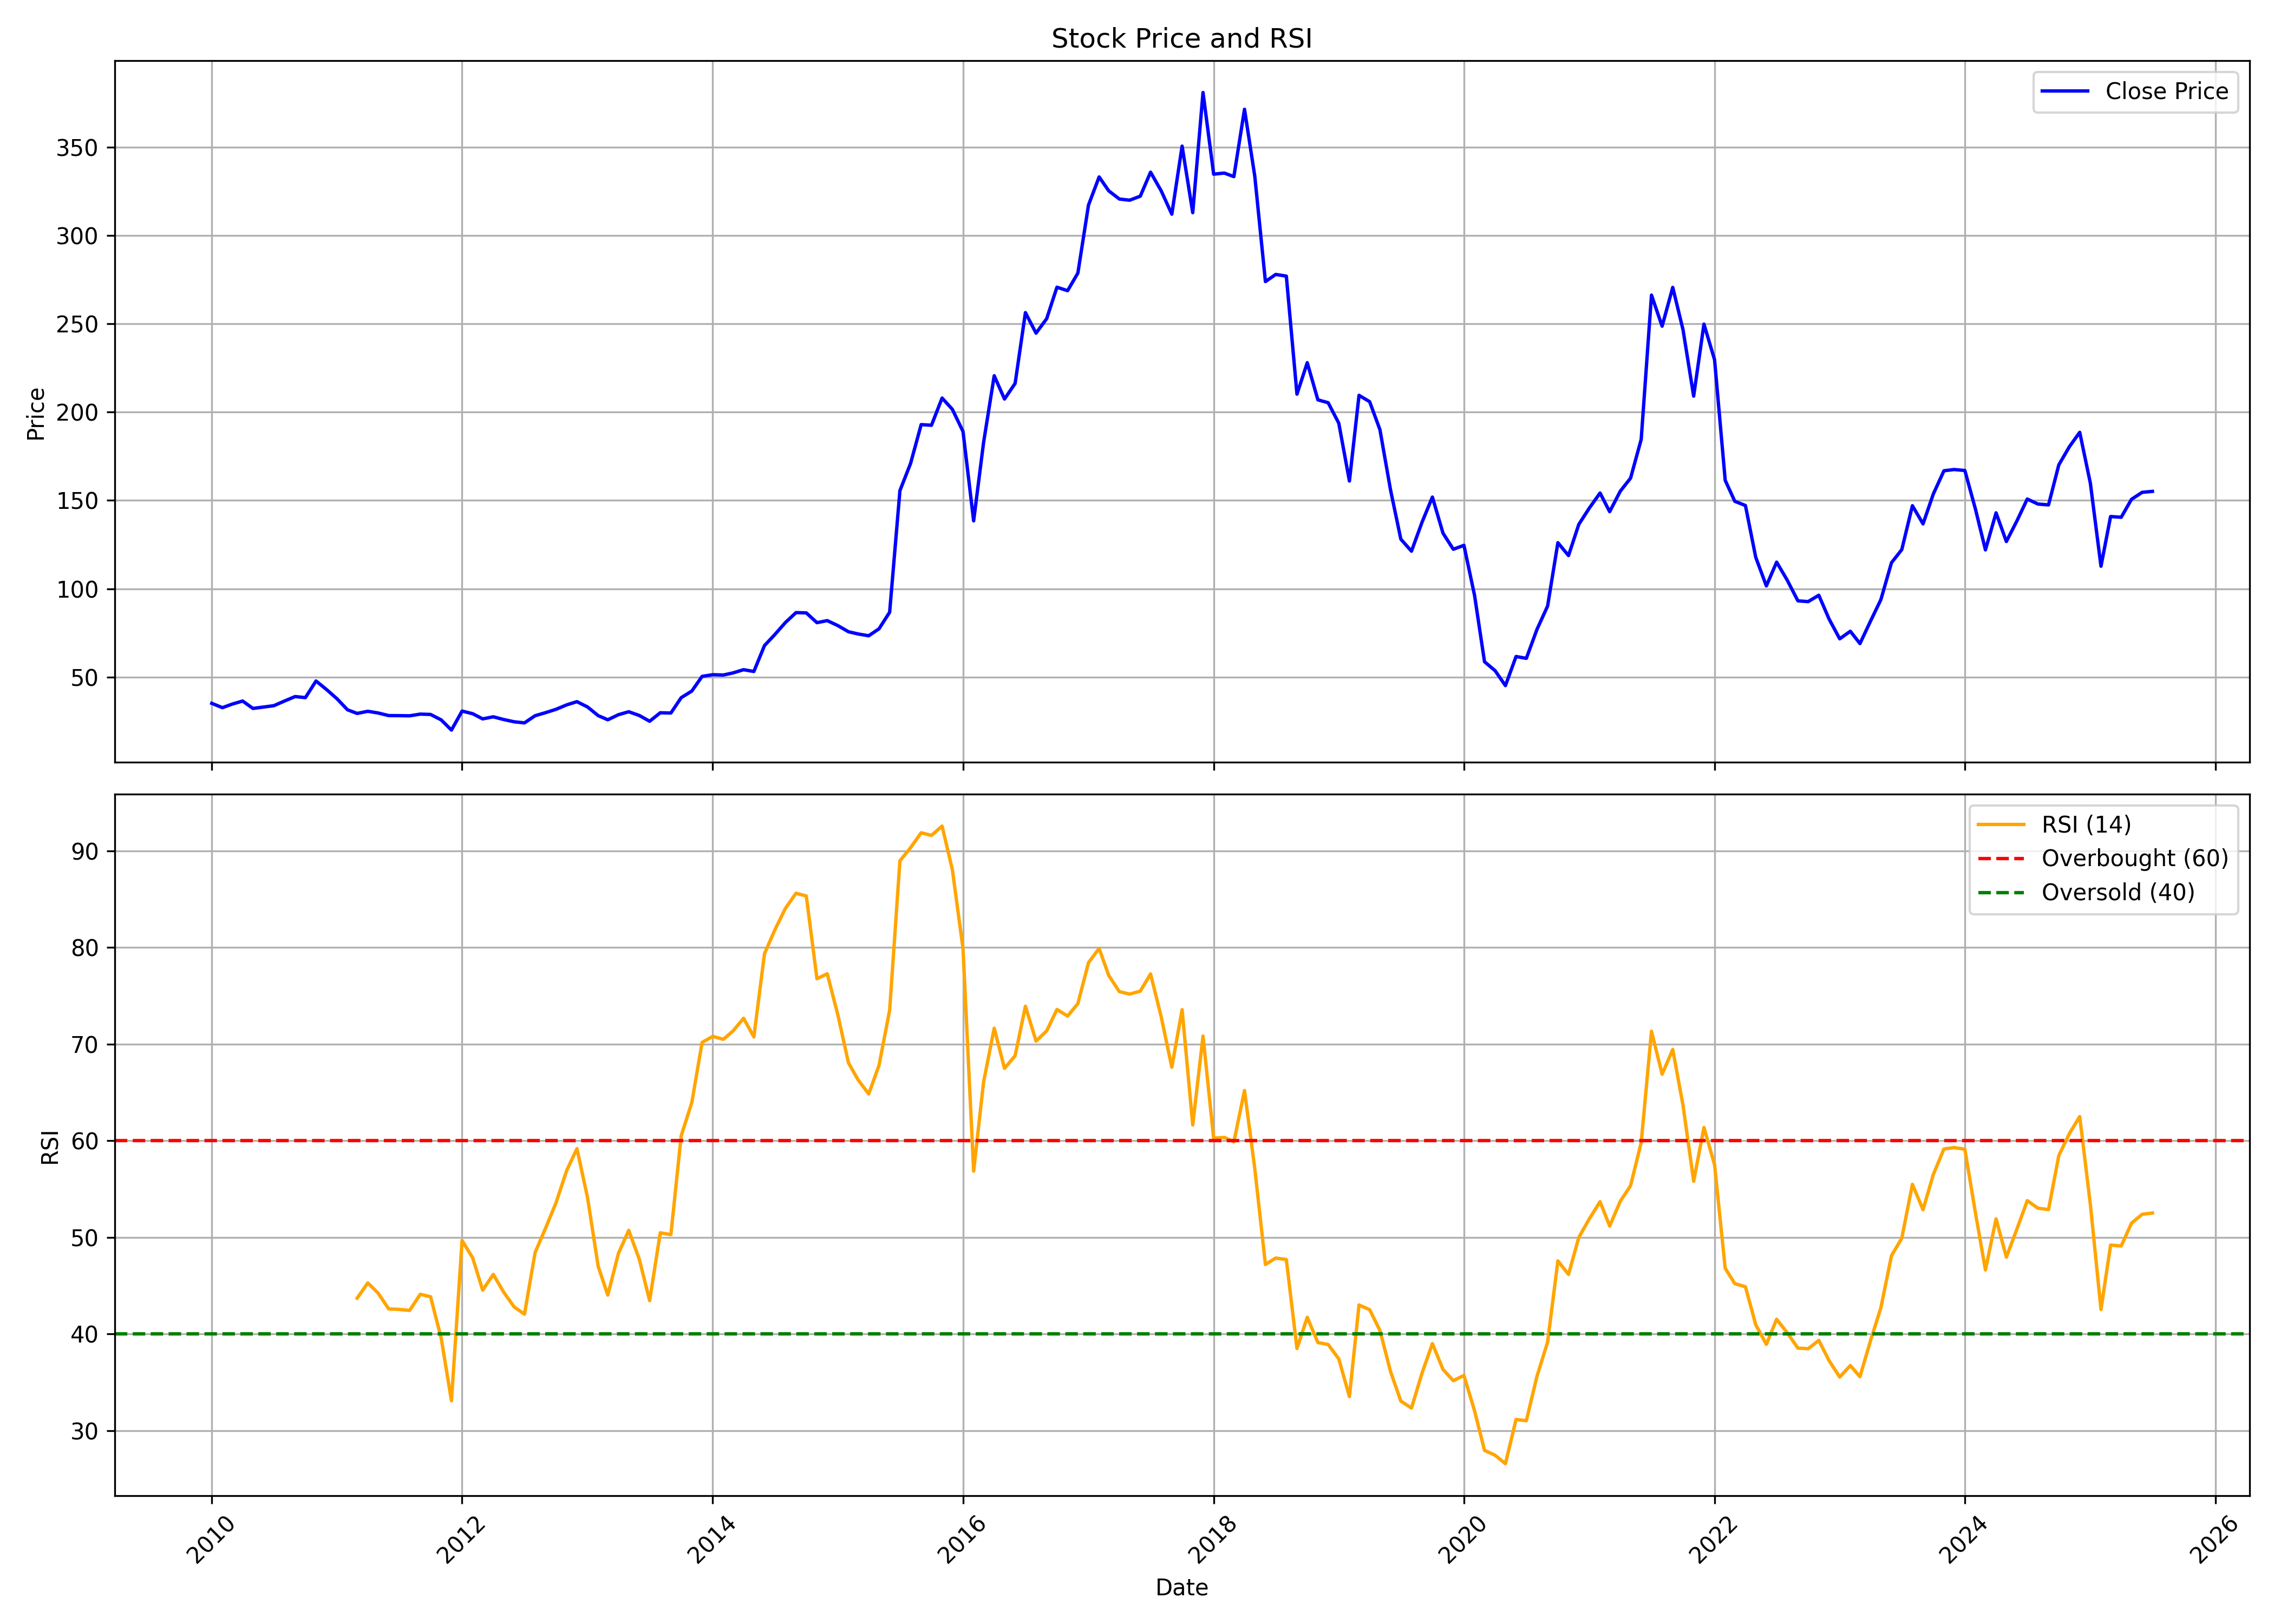

Source data for this figure (header and first rows):
, date, symbol, open, high, low, close, volume, rsi
0, 2010-01-01, HIMATSEIDE, 35.88, 45.24, 34.07, 35.19, 12374453, 
1, 2010-02-01, HIMATSEIDE, 34.93, 38.04, 31.61, 32.73, 1100642, 
2, 2010-03-01, HIMATSEIDE, 32.73, 41.4, 32.43, 34.72, 3935979, 
3, 2010-04-01, HIMATSEIDE, 34.8, 39.37, 34.16, 36.48, 2246078, 
4, 2010-05-01, HIMATSEIDE, 36.53, 36.74, 31.05, 32.3, 1311235, 
5, 2010-06-01, HIMATSEIDE, 32.78, 34.54, 29.33, 33.08, 1435614, 
6, 2010-07-01, HIMATSEIDE, 33.42, 36.66, 32.22, 33.85, 1970002, 
7, 2010-08-01, HIMATSEIDE, 33.12, 37.86, 32.22, 36.48, 3740541, 
8, 2010-09-01, HIMATSEIDE, 36.68, 40.58, 36.46, 39.02, 3304343, 
9, 2010-10-01, HIMATSEIDE, 39.19, 41.15, 38.11, 38.41, 2356364, 
10, 2010-11-01, HIMATSEIDE, 38.63, 55.95, 38.63, 47.83, 10462060, 
11, 2010-12-01, HIMATSEIDE, 48.18, 49.91, 39.93, 43.1, 886143, 
12, 2011-01-01, HIMATSEIDE, 43.36, 43.75, 36.72, 37.8, 346911, 
13, 2011-02-01, HIMATSEIDE, 37.37, 40.37, 30.38, 31.51, 466597, 
14, 2011-03-01, HIMATSEIDE, 32.86, 32.94, 26.91, 29.47, 1096205, 43.71
15, 2011-04-01, HIMATSEIDE, 28.86, 36.81, 28.86, 30.69, 1348319, 45.29
16, 2011-05-01, HIMATSEIDE, 30.82, 31.99, 28, 29.73, 2427604, 44.24
17, 2011-06-01, HIMATSEIDE, 29.77, 31.86, 28.04, 28.26, 2530219, 42.6
18, 2011-07-01, HIMATSEIDE, 28.17, 29.91, 28.08, 28.21, 784488, 42.55
19, 2011-08-01, HIMATSEIDE, 28.3, 30.21, 24.83, 28.13, 1040492, 42.45
20, 2011-09-01, HIMATSEIDE, 28.13, 32.9, 26.3, 29.08, 1271615, 44.11
21, 2011-10-01, HIMATSEIDE, 28.26, 29.95, 27.34, 28.91, 517307, 43.86
22, 2011-11-01, HIMATSEIDE, 29.12, 30.25, 23.48, 25.83, 524386, 39.6
23, 2011-12-01, HIMATSEIDE, 26.04, 27.3, 19.36, 20.05, 250714, 33.1
24, 2012-01-01, HIMATSEIDE, 19.97, 31.34, 19.97, 30.82, 245418, 49.68
25, 2012-02-01, HIMATSEIDE, 30.82, 33.16, 28.26, 29.3, 397696, 47.88
26, 2012-03-01, HIMATSEIDE, 30.38, 30.99, 24.57, 26.39, 637045, 44.54
27, 2012-04-01, HIMATSEIDE, 25.87, 28.65, 25.87, 27.56, 727515, 46.17
28, 2012-05-01, HIMATSEIDE, 27.56, 28.21, 24.61, 26.04, 1201040, 44.35
29, 2012-06-01, HIMATSEIDE, 25.17, 26.74, 23.79, 24.74, 316267, 42.8
30, 2012-07-01, HIMATSEIDE, 24.44, 27.47, 22.7, 24.13, 1048876, 42.06
31, 2012-08-01, HIMATSEIDE, 23.92, 30.04, 20.01, 28.17, 2303867, 48.44
32, 2012-09-01, HIMATSEIDE, 27.87, 31.45, 25.09, 29.94, 1121578, 51
33, 2012-10-01, HIMATSEIDE, 29.15, 32.64, 29.15, 31.8, 995360, 53.59
34, 2012-11-01, HIMATSEIDE, 30.96, 35.2, 30.96, 34.32, 2139815, 56.91
35, 2012-12-01, HIMATSEIDE, 34.32, 40.54, 33.92, 36.13, 3522739, 59.18
36, 2013-01-01, HIMATSEIDE, 36.22, 37.5, 32.77, 33.12, 1194349, 54.1
37, 2013-02-01, HIMATSEIDE, 34.27, 34.27, 27.69, 28.22, 623550, 47
38, 2013-03-01, HIMATSEIDE, 28.44, 34.4, 25.79, 25.88, 2343151, 44.03
39, 2013-04-01, HIMATSEIDE, 26.63, 31.8, 25.7, 28.75, 535315, 48.34
40, 2013-05-01, HIMATSEIDE, 28.75, 31.8, 28.13, 30.43, 587234, 50.73
41, 2013-06-01, HIMATSEIDE, 32.15, 32.64, 27.38, 28.31, 2883210, 47.73
42, 2013-07-01, HIMATSEIDE, 30.03, 30.03, 24.73, 25.04, 702502, 43.46
43, 2013-08-01, HIMATSEIDE, 27.38, 31.4, 23.32, 29.85, 737317, 50.48
44, 2013-09-01, HIMATSEIDE, 30.4, 32.31, 27.57, 29.71, 921422, 50.28
45, 2013-10-01, HIMATSEIDE, 29.71, 40.16, 29.39, 38.38, 3290848, 60.51
46, 2013-11-01, HIMATSEIDE, 38.15, 44.41, 37.93, 42.13, 2708562, 63.95
47, 2013-12-01, HIMATSEIDE, 43.18, 51.76, 42.31, 50.43, 5302731, 70.17
48, 2014-01-01, HIMATSEIDE, 50.2, 60.7, 47.74, 51.39, 5389023, 70.79
49, 2014-02-01, HIMATSEIDE, 49.79, 53.63, 45.27, 51.21, 1970479, 70.49
50, 2014-03-01, HIMATSEIDE, 51.21, 55.59, 48.74, 52.39, 2561134, 71.35
51, 2014-04-01, HIMATSEIDE, 52.3, 57.51, 50.57, 54.22, 2177902, 72.67
52, 2014-05-01, HIMATSEIDE, 54.22, 62.53, 49.15, 53.22, 11704381, 70.74
53, 2014-06-01, HIMATSEIDE, 53.72, 73.02, 52.07, 67.87, 18875174, 79.35
54, 2014-07-01, HIMATSEIDE, 68.32, 80.05, 65.4, 74.07, 9117431, 81.8
55, 2014-08-01, HIMATSEIDE, 73.02, 84.62, 71.84, 80.92, 5626718, 84.04
56, 2014-09-01, HIMATSEIDE, 83.43, 96.76, 76.49, 86.53, 9330456, 85.61
57, 2014-10-01, HIMATSEIDE, 88.48, 92.52, 81.58, 86.35, 8887991, 85.32
58, 2014-11-01, HIMATSEIDE, 86.95, 97.11, 78.33, 80.84, 5620136, 76.76
59, 2014-12-01, HIMATSEIDE, 81.76, 88.62, 78.84, 81.99, 4198188, 77.27
... 127 more rows
